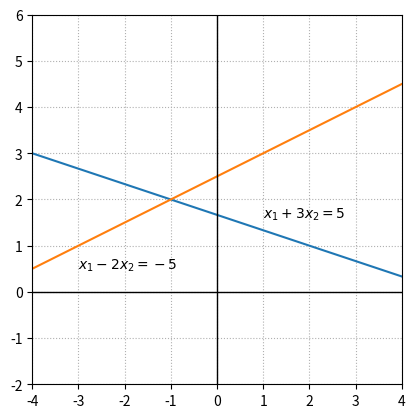
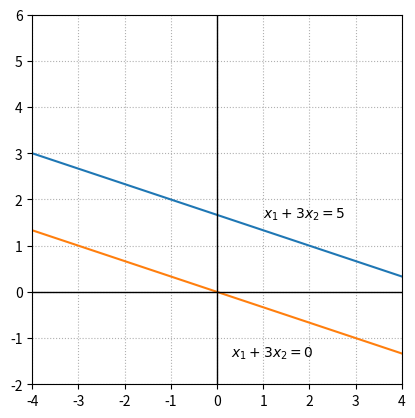
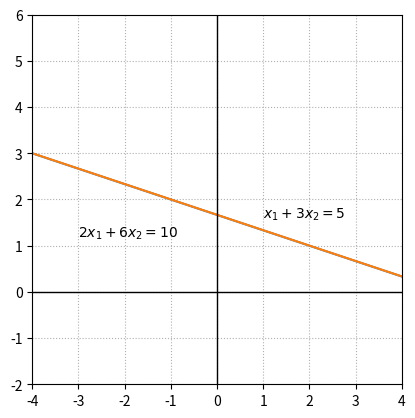

The script that saved these images, in order: (Note: this script raises an exception after producing the figures.)
%matplotlib inline
import numpy as np
import matplotlib.pyplot as plt

x=np.linspace(-5,5,100)

fig, ax = plt.subplots()
ax.plot(x,(5-x)/3)
ax.plot(x,(5+x)/2)

ax.text(1,1.6,'$x_1+3x_2 = 5$')
ax.text(-3,0.5,'$x_1-2x_2 = -5$')

ax.set_xlim(-4,4)
ax.set_ylim(-2,6)
ax.axvline(color='k',linewidth = 1)
ax.axhline(color='k',linewidth = 1)

## This options specifies the ticks based the list of numbers provided.
ax.set_xticks(list(range(-4,5)))
ax.set_aspect('equal')
ax.grid(True,ls=':')

## Dicuss the question with your group mates. Ask us in case of doubts :)

fig, ax = plt.subplots()
ax.plot(x,(5-x)/3)
ax.plot(x,-x/3)

ax.text(1,1.6,'$x_1+3x_2 = 5$')
ax.text(0.3,-1.4,'$x_1+3x_2 = 0$')

ax.set_xlim(-4,4)
ax.set_ylim(-2,6)
ax.axvline(color='k',linewidth = 1)
ax.axhline(color='k',linewidth = 1)

## This options specifies the ticks based the list of numbers provided.
ax.set_xticks(list(range(-4,5)))
ax.set_aspect('equal')
ax.grid(True,ls=':')

fig, ax = plt.subplots()
ax.plot(x,(5-x)/3)
ax.plot(x,(5-x)/3)

ax.text(1,1.6,'$x_1+3x_2 = 5$')
ax.text(-3,1.2,'$2x_1+6x_2 = 10$')

ax.set_xlim(-4,4)
ax.set_ylim(-2,6)
ax.axvline(color='k',linewidth = 1)
ax.axhline(color='k',linewidth = 1)

ax.set_xticks(list(range(-4,5)))
ax.set_aspect('equal')
ax.grid(True,ls=':')

## Code solution here
# C = ...

import scipy.linalg as sla

C_inverse = sla.inv(C)
print(C_inverse)

## Code solution here

## Your solution here

## Your solution here

## Your solution here

## Code solution here.

## Code solution here.

## Code solution here.